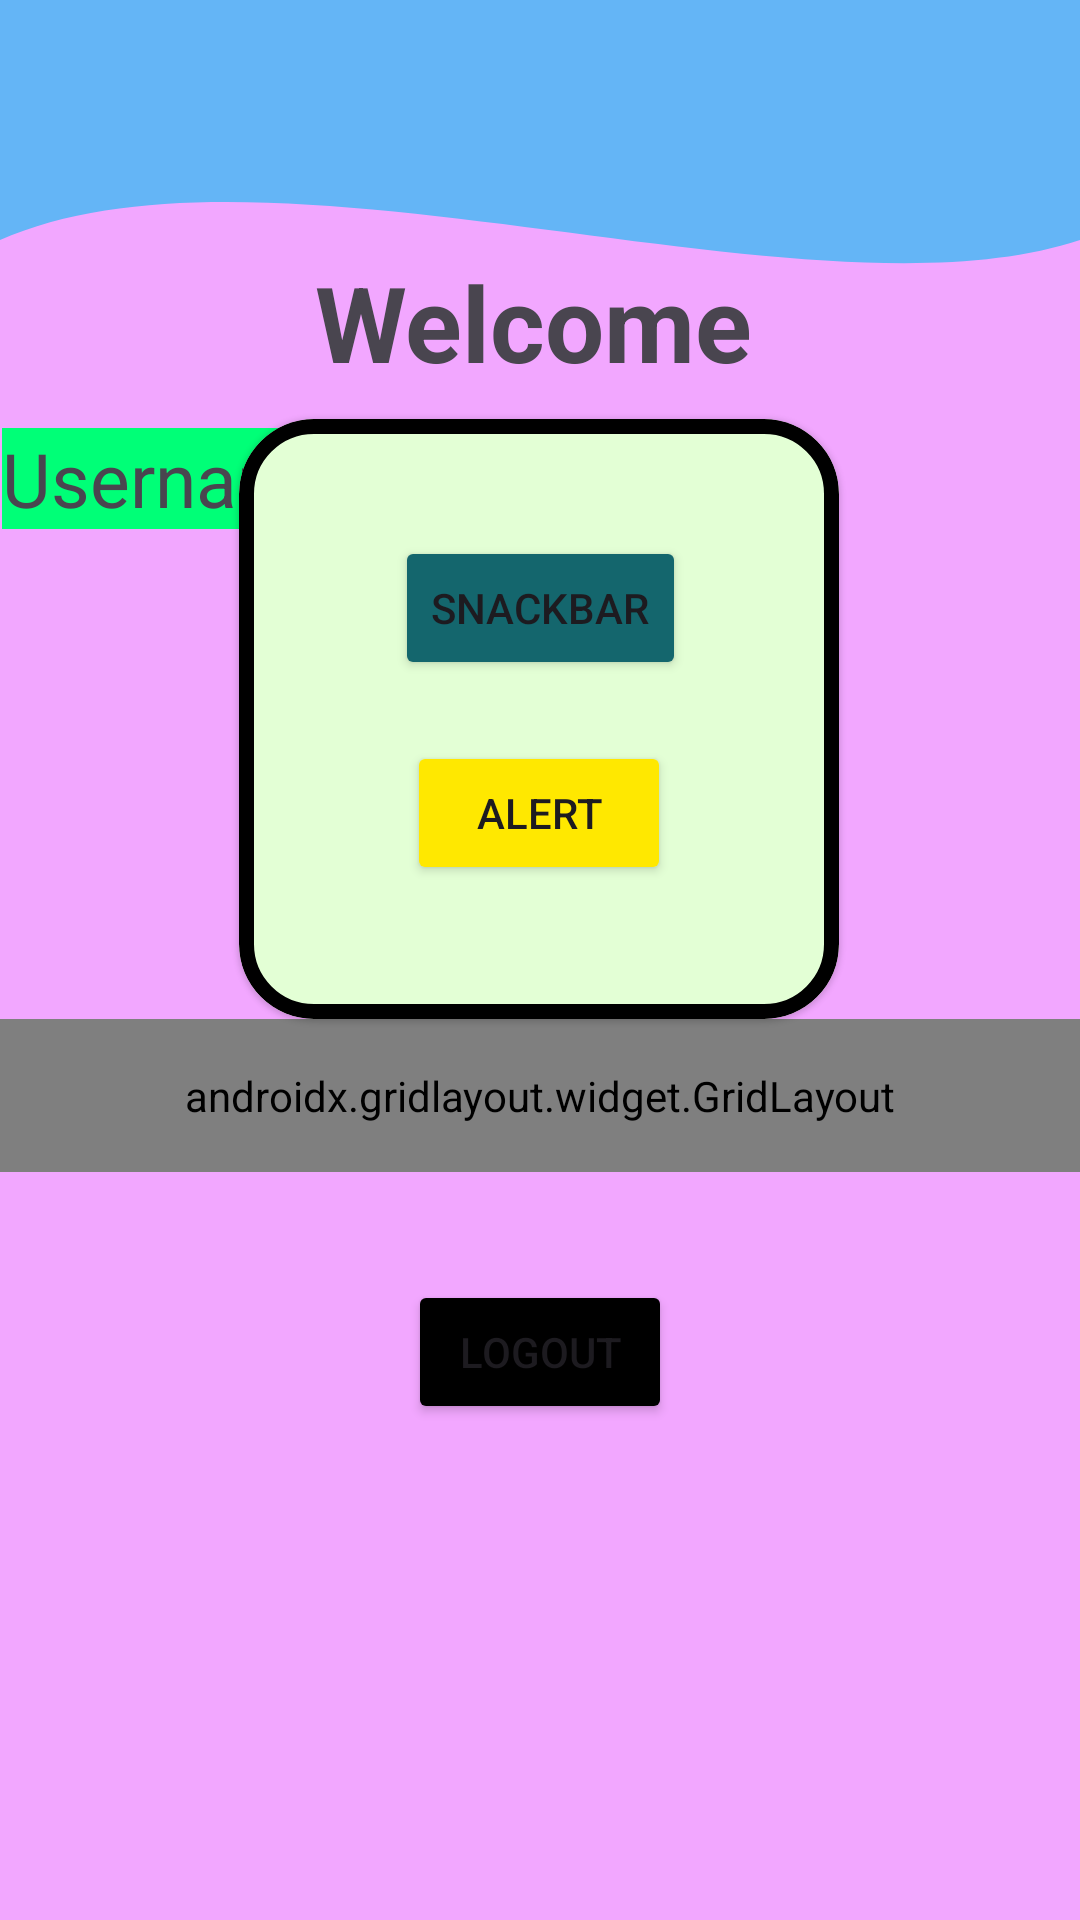

Write the Android layout XML for this screen, with the resource values it uses.
<!-- AndroidManifest.xml: application theme Theme.Project_Pramana -->
<!-- res/layout/fragment_home.xml -->
<?xml version="1.0" encoding="utf-8"?>
<androidx.constraintlayout.widget.ConstraintLayout xmlns:android="http://schemas.android.com/apk/res/android"
    xmlns:app="http://schemas.android.com/apk/res-auto"
    xmlns:tools="http://schemas.android.com/tools"
    android:layout_width="match_parent"
    android:layout_height="match_parent"
    android:background="#F2A7FF"
    tools:context=".Home.HomeFragment">

    <View
        android:id="@+id/background_header"
        android:layout_width="0dp"
        android:layout_height="200dp"
        android:background="@drawable/bg_header_wave"
        app:layout_constraintEnd_toEndOf="parent"
        app:layout_constraintStart_toStartOf="parent"
        app:layout_constraintTop_toTopOf="parent" />

    <androidx.appcompat.widget.Toolbar
        android:id="@+id/toolbar"
        android:layout_width="409dp"
        android:layout_height="78dp"
        android:background="@android:color/transparent" />

    <TextView
        android:id="@+id/tvWelcome"
        android:layout_width="wrap_content"
        android:layout_height="wrap_content"
        android:layout_marginTop="84dp"
        android:text="Welcome"
        android:textSize="35sp"
        android:textStyle="bold"
        app:layout_constraintEnd_toEndOf="parent"
        app:layout_constraintHorizontal_bias="0.491"
        app:layout_constraintStart_toStartOf="parent"
        app:layout_constraintTop_toBottomOf="@+id/background_header"
        app:layout_constraintTop_toTopOf="parent" />

    <TextView
        android:id="@+id/txtUsername"
        android:layout_width="wrap_content"
        android:layout_height="wrap_content"
        android:layout_marginTop="12dp"
        android:background="#00FF77"
        android:text="Username"
        android:textSize="25sp"
        app:layout_constraintEnd_toEndOf="parent"
        app:layout_constraintHorizontal_bias="0.003"
        app:layout_constraintStart_toStartOf="parent"
        app:layout_constraintTop_toBottomOf="@+id/tvWelcome" />

    <TextView
        android:id="@+id/txtPassword"
        android:layout_width="115dp"
        android:layout_height="38dp"
        android:layout_marginBottom="500dp"
        android:text="Password"
        android:textSize="25sp"
        app:layout_constraintBottom_toBottomOf="parent"
        app:layout_constraintEnd_toEndOf="parent"
        app:layout_constraintHorizontal_bias="0.0"
        app:layout_constraintStart_toStartOf="parent"
        app:layout_constraintTop_toBottomOf="@+id/txtUsername" />

    <com.google.android.material.card.MaterialCardView
        android:id="@+id/materialCardView"
        android:layout_width="200dp"
        android:layout_height="200dp"
        android:layout_marginBottom="300dp"
        app:cardBackgroundColor="#E3FFD5"
        app:cardCornerRadius="25dp"
        app:cardElevation="1dp"
        app:layout_constraintBottom_toBottomOf="parent"
        app:layout_constraintEnd_toEndOf="parent"
        app:layout_constraintHorizontal_bias="0.497"
        app:layout_constraintStart_toStartOf="parent"
        app:layout_constraintTop_toBottomOf="@+id/txtPassword"
        app:strokeColor="#000000"
        app:strokeWidth="5dp">

        <androidx.constraintlayout.widget.ConstraintLayout
            android:layout_width="match_parent"
            android:layout_height="match_parent"
            android:layout_margin="15dp">

            <Button
                android:id="@+id/btnSnackbar"
                android:layout_width="wrap_content"
                android:layout_height="wrap_content"
                android:layout_marginTop="24dp"
                android:backgroundTint="#14666D"
                android:text="SnackBar"
                app:layout_constraintEnd_toEndOf="parent"
                app:layout_constraintHorizontal_bias="0.508"
                app:layout_constraintStart_toStartOf="parent"
                app:layout_constraintTop_toTopOf="parent" />

            <Button
                android:id="@+id/btnAlert"
                android:layout_width="wrap_content"
                android:layout_height="wrap_content"
                android:backgroundTint="@color/yellow"
                android:text="Alert"
                app:layout_constraintBottom_toBottomOf="parent"
                app:layout_constraintEnd_toEndOf="parent"
                app:layout_constraintStart_toStartOf="parent"
                app:layout_constraintTop_toBottomOf="@+id/btnSnackbar"
                app:layout_constraintVertical_bias="0.407" />

        </androidx.constraintlayout.widget.ConstraintLayout>

    </com.google.android.material.card.MaterialCardView>

    <androidx.gridlayout.widget.GridLayout
        android:id="@+id/gridMenu"
        android:layout_width="0dp"
        android:layout_height="wrap_content"
        android:padding="16dp"
        app:columnCount="2"
        app:layout_constraintEnd_toEndOf="parent"
        app:layout_constraintStart_toStartOf="parent"
        app:layout_constraintTop_toBottomOf="@+id/materialCardView"
        app:useDefaultMargins="true">

        <Button
            android:id="@+id/btnToLima"
            android:layout_width="wrap_content"
            android:layout_height="wrap_content"
            android:backgroundTint="#C2185B"
            android:text="Pertemuan 5"
            app:layout_columnWeight="1"
            app:layout_gravity="fill_horizontal" />

        <Button
            android:id="@+id/btnP6"
            android:layout_width="wrap_content"
            android:layout_height="wrap_content"
            android:backgroundTint="#5B49FF"
            android:text="Pertemuan 6"
            app:layout_columnWeight="1"
            app:layout_gravity="fill_horizontal" />

        <Button
            android:id="@+id/btnP9"
            android:layout_width="wrap_content"
            android:layout_height="wrap_content"
            android:backgroundTint="#1100FF"
            android:text="Pertemuan 9"
            app:layout_columnWeight="1"
            app:layout_gravity="fill_horizontal" />

        <Button
            android:id="@+id/btnP10"
            android:layout_width="wrap_content"
            android:layout_height="wrap_content"
            android:backgroundTint="#8177FF"
            android:text="Pertemuan 10"
            app:layout_columnWeight="1"
            app:layout_gravity="fill_horizontal" />

    </androidx.gridlayout.widget.GridLayout>

    <Button
        android:id="@+id/btnLogout"
        android:layout_width="wrap_content"
        android:layout_height="wrap_content"
        android:layout_marginTop="36dp"
        android:backgroundTint="@color/black"
        android:text="Logout"
        app:layout_columnWeight="1"
        app:layout_constraintEnd_toEndOf="parent"
        app:layout_constraintStart_toStartOf="parent"
        app:layout_constraintTop_toBottomOf="@+id/gridMenu"
        app:layout_gravity="fill_horizontal" />

</androidx.constraintlayout.widget.ConstraintLayout>
<!-- resources referenced by this layout -->
<resources>
  <color name="black">#FF000000</color>
  <color name="yellow">#FFE800</color>
  <!-- drawable bg_header_wave (drawable) -->
  <?xml version="1.0" encoding="utf-8"?>
  <vector xmlns:android="http://schemas.android.com/apk/res/android"
      android:width="100dp"
      android:height="100dp"
      android:viewportWidth="100"
      android:viewportHeight="100">
  
      <path
          android:fillColor="@color/tutorial_blue"
          android:pathData="M0,0 L100,0 L100,40 C75,55 25,20 0,40 Z" />
  </vector>
  <style name="Theme.Project_Pramana" parent="Base.Theme.Project_Pramana" />
  <color name="tutorial_blue">#64B5F6</color>
  <style name="Base.Theme.Project_Pramana" parent="Theme.Material3.DayNight.NoActionBar">
          
          
      </style>
</resources>
